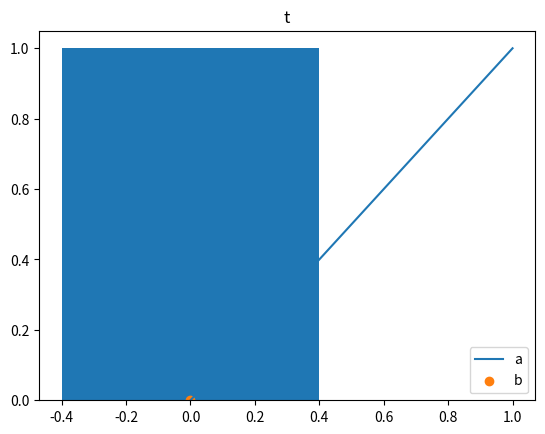

Recreate this plot in Python.
# Print the default artist properties a fresh plot gets (what users compare between versions), then draw the figure.
import matplotlib.pyplot as plt

fig, ax = plt.subplots()
line, = ax.plot([0, 1])
bar = ax.bar([0], [1])[0]
sc = ax.scatter([0], [0])
txt = ax.set_title("t")
leg = ax.legend(["a", "b"])
checks = {"line lw": line.get_linewidth(), "line color": line.get_color(), "line ms": line.get_markersize(),
          "bar ec": bar.get_edgecolor(), "bar lw": bar.get_linewidth(), "scatter size": sc.get_sizes().tolist(),
          "scatter lw": sc.get_linewidths().tolist(), "title size": txt.get_fontsize(), "title weight": txt.get_fontweight(),
          "legend fontsize": leg.get_texts()[0].get_fontsize(), "legend frame alpha": leg.get_frame().get_alpha(),
          "axes fc": ax.get_facecolor(), "xtick size": ax.xaxis.get_major_ticks()[0].tick1line.get_markersize()}
for k, v in checks.items():
    print(k, repr(v))
fig.savefig("defaults.png", dpi=40)
